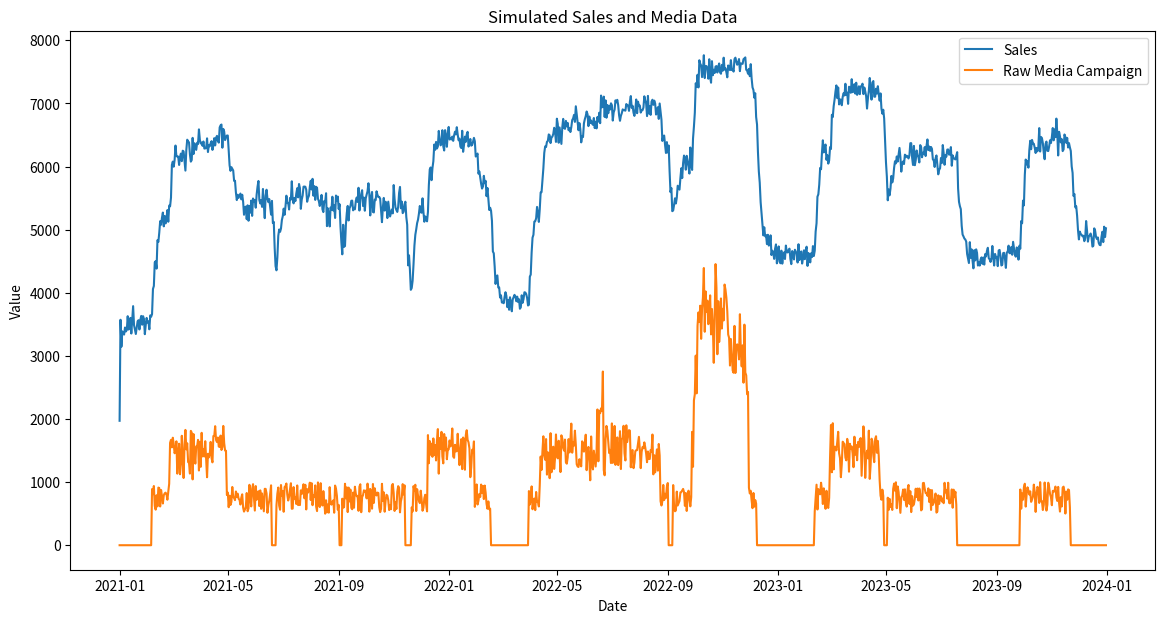

The matplotlib source for this figure: (Note: this script raises an exception after producing the figure.)
import numpy as np
import pandas as pd
import matplotlib.pyplot as plt

# Initialize parameters
N = 365 * 3  # Number of days (e.g., 3 years)
dates = pd.date_range("2021-01-01", periods=N, freq="D")

# Time-varying parameters with slight growth
fixed_coefficient = np.mean(1 + 0.2 * np.sin(np.linspace(0, 2*np.pi, N) * 2) + np.linspace(0, 1, N))
time_varying_intercept = 1000 + 0.2 * np.sin(np.linspace(0, 2*np.pi, N)) + np.linspace(0, 1500, N)

# Media parameters
decay_rate = 0.8  # Adstock decay rate
max_impact = 3000  # Saturation level
max_lag = 30  # Maximum lag impact

# Generate random media campaigns, let's say 20 campaigns
n_campaigns = 20
campaign_starts = np.random.choice(np.arange(0, N-60), n_campaigns)
campaign_starts.sort()
campaign_effects = np.zeros(N)

# Add media effects from each campaign
for start in campaign_starts:
    length = np.random.randint(8, 12) * 7  # Random campaign length between 8 to 12 weeks
    for i in range(0, length):
        if start + i < N:
            campaign_effects[start + i] += np.random.randint(500, 1000)

# Corrected Adstock and saturation
media_impact = np.zeros(N)
for i in range(1, N):
    for lag in range(1, min(i, max_lag) + 1):
        media_impact[i] += (decay_rate ** lag) * campaign_effects[i - lag]
        
    media_impact[i] = max_impact / (1 + np.exp(-0.0005 * (media_impact[i] - max_impact / 2)))

# Seasonality and noise
seasonality = 200 * np.sin(np.linspace(0, 2*np.pi, N) * 2)
noise = np.random.normal(0, 100, N)

# Final sales: time-varying intercept + seasonality + noise + media_impact * fixed_coefficient
sales = 1000 + time_varying_intercept + seasonality + noise + media_impact * fixed_coefficient

# Create DataFrame
df = pd.DataFrame({
    'Date': dates,
    'Sales': sales,
    'Raw_Media_Campaign': campaign_effects,
    'Time_Varying_Intercept': time_varying_intercept
})

# Plot data
plt.figure(figsize=(14, 7))
plt.plot(df['Date'], df['Sales'], label='Sales')
plt.plot(df['Date'], df['Raw_Media_Campaign'], label='Raw Media Campaign')
plt.xlabel('Date')
plt.ylabel('Value')
plt.legend()
plt.title('Simulated Sales and Media Data')
plt.show()

# Show first few rows of the DataFrame
df.head()

import pymc as pm
import pytensor.tensor as pt
import pymc.sampling_jax
from pymc_marketing.mmm.transformers import geometric_adstock, logistic_saturation

# Create a coordinate system based on dates
coords = {"Date": df["Date"].values}

# Transform 'Date' to numerical format: days since the first date
df['DateDays'] = (df['Date'] - df['Date'].min()).dt.days


# Begin probabilistic modeling
with pm.Model(coords=coords) as model:
    # Initial setup for the Gaussian Process
    eta = pm.Exponential("eta", lam=1)
    
    # Define constraints for the length scale of our GP. 
    # The length scale represents our belief on how quickly the base changes between time points/
    ell_params = pm.find_constrained_prior(
        pm.InverseGamma, 
        lower=75, upper=200, 
        init_guess={"alpha": 2, "beta": 20},
        mass=0.95,
    )
    ell = pm.InverseGamma("ell", **ell_params)
    
    # Define the covariance function
    cov = eta**2 * pm.gp.cov.ExpQuad(1, ls=ell)
    
    # Establish the Gaussian Process
    gp = pm.gp.HSGP(m=[40], c=2.0, cov_func=cov)
    f = gp.prior("f", X=df['DateDays'].values[:, None], dims="Date")
    
    # Estimate the average sales
    intercept = pm.Normal("intercept", mu=df["Sales"].mean(), sigma=2 * df["Sales"].std())
    
    # Model the media effect
    media_coef = pm.HalfNormal("media_coef", sigma=100)
    lam = pm.Gamma('lam', alpha=1, beta=1)
    alpha = pm.Beta('alpha', alpha=1, beta=1)

    media_impact = pm.Deterministic(
        "media_impact",
        media_coef * 
        logistic_saturation(
            geometric_adstock(df["Raw_Media_Campaign"], alpha=alpha, normalize=True, l_max=30),
            lam=lam
        )
    )
    # Combine effects
    base_prediction = pm.Deterministic("base_prediction", intercept + f, dims="Date")
    mu = pm.Deterministic("mu", base_prediction + media_impact, dims="Date")
    
    # Estimate the variability in sales
    sigma = pm.HalfNormal("sigma", sigma=2 * df["Sales"].std())
    
    # The final probabilistic model for sales
    pm.Normal("y", mu=mu, sigma=sigma, observed=df["Sales"].values)

with model:
    idata = pm.sampling_jax.sample_numpyro_nuts(tune=1000, draws=1000)
print("Divergences:", int(idata.sample_stats.diverging.sum().values))

import matplotlib.pyplot as plt

# Compute the mean, lower, and upper HDI for "mu" across draws
base_mean = idata.posterior["base_prediction"].mean(dim=["draw", "chain"])
hdi_lower = idata.posterior["base_prediction"].quantile(0.025, dim=["draw", "chain"])
hdi_upper = idata.posterior["base_prediction"].quantile(0.975, dim=["draw", "chain"])

# Assuming you've also computed mean, lower, and upper HDI for media_impact
media_impact_mean = idata.posterior["media_impact"].mean(dim=["draw", "chain"])
media_impact_hdi_lower = idata.posterior["media_impact"].quantile(0.025, dim=["draw", "chain"])
media_impact_hdi_upper = idata.posterior["media_impact"].quantile(0.975, dim=["draw", "chain"])

# Plot
fig, (ax1, ax2) = plt.subplots(2, 1, figsize=(14, 14))

# First Subplot: Sales Data with Base Prediction and HDI
ax1.plot(df['Date'], df['Sales'], label='Original Sales', color='blue')
ax1.plot(df['Date'], base_mean, label='Base Prediction Mean', color='red')
ax1.fill_between(df['Date'], hdi_lower, hdi_upper, color='red', alpha=0.3, label='95% HDI for Base Prediction')
ax1.set_xlabel('Date')
ax1.set_ylabel('Value')
ax1.set_title('Sales Data with Base Prediction Mean and HDI')
ax1.legend()


# Second Subplot: Media Impact
ax2.plot(df['Date'], media_impact_mean, label='Media Impact Mean', color='green')
ax2.fill_between(df['Date'], media_impact_hdi_lower, media_impact_hdi_upper, color='green', alpha=0.3, label='95% HDI for Media Impact')
ax2.set_xlabel('Date')
ax2.set_ylabel('Impact Value')
ax2.set_title('Media Impact with Posterior Mean and HDI')
ax2.legend()

plt.tight_layout()
plt.show()

